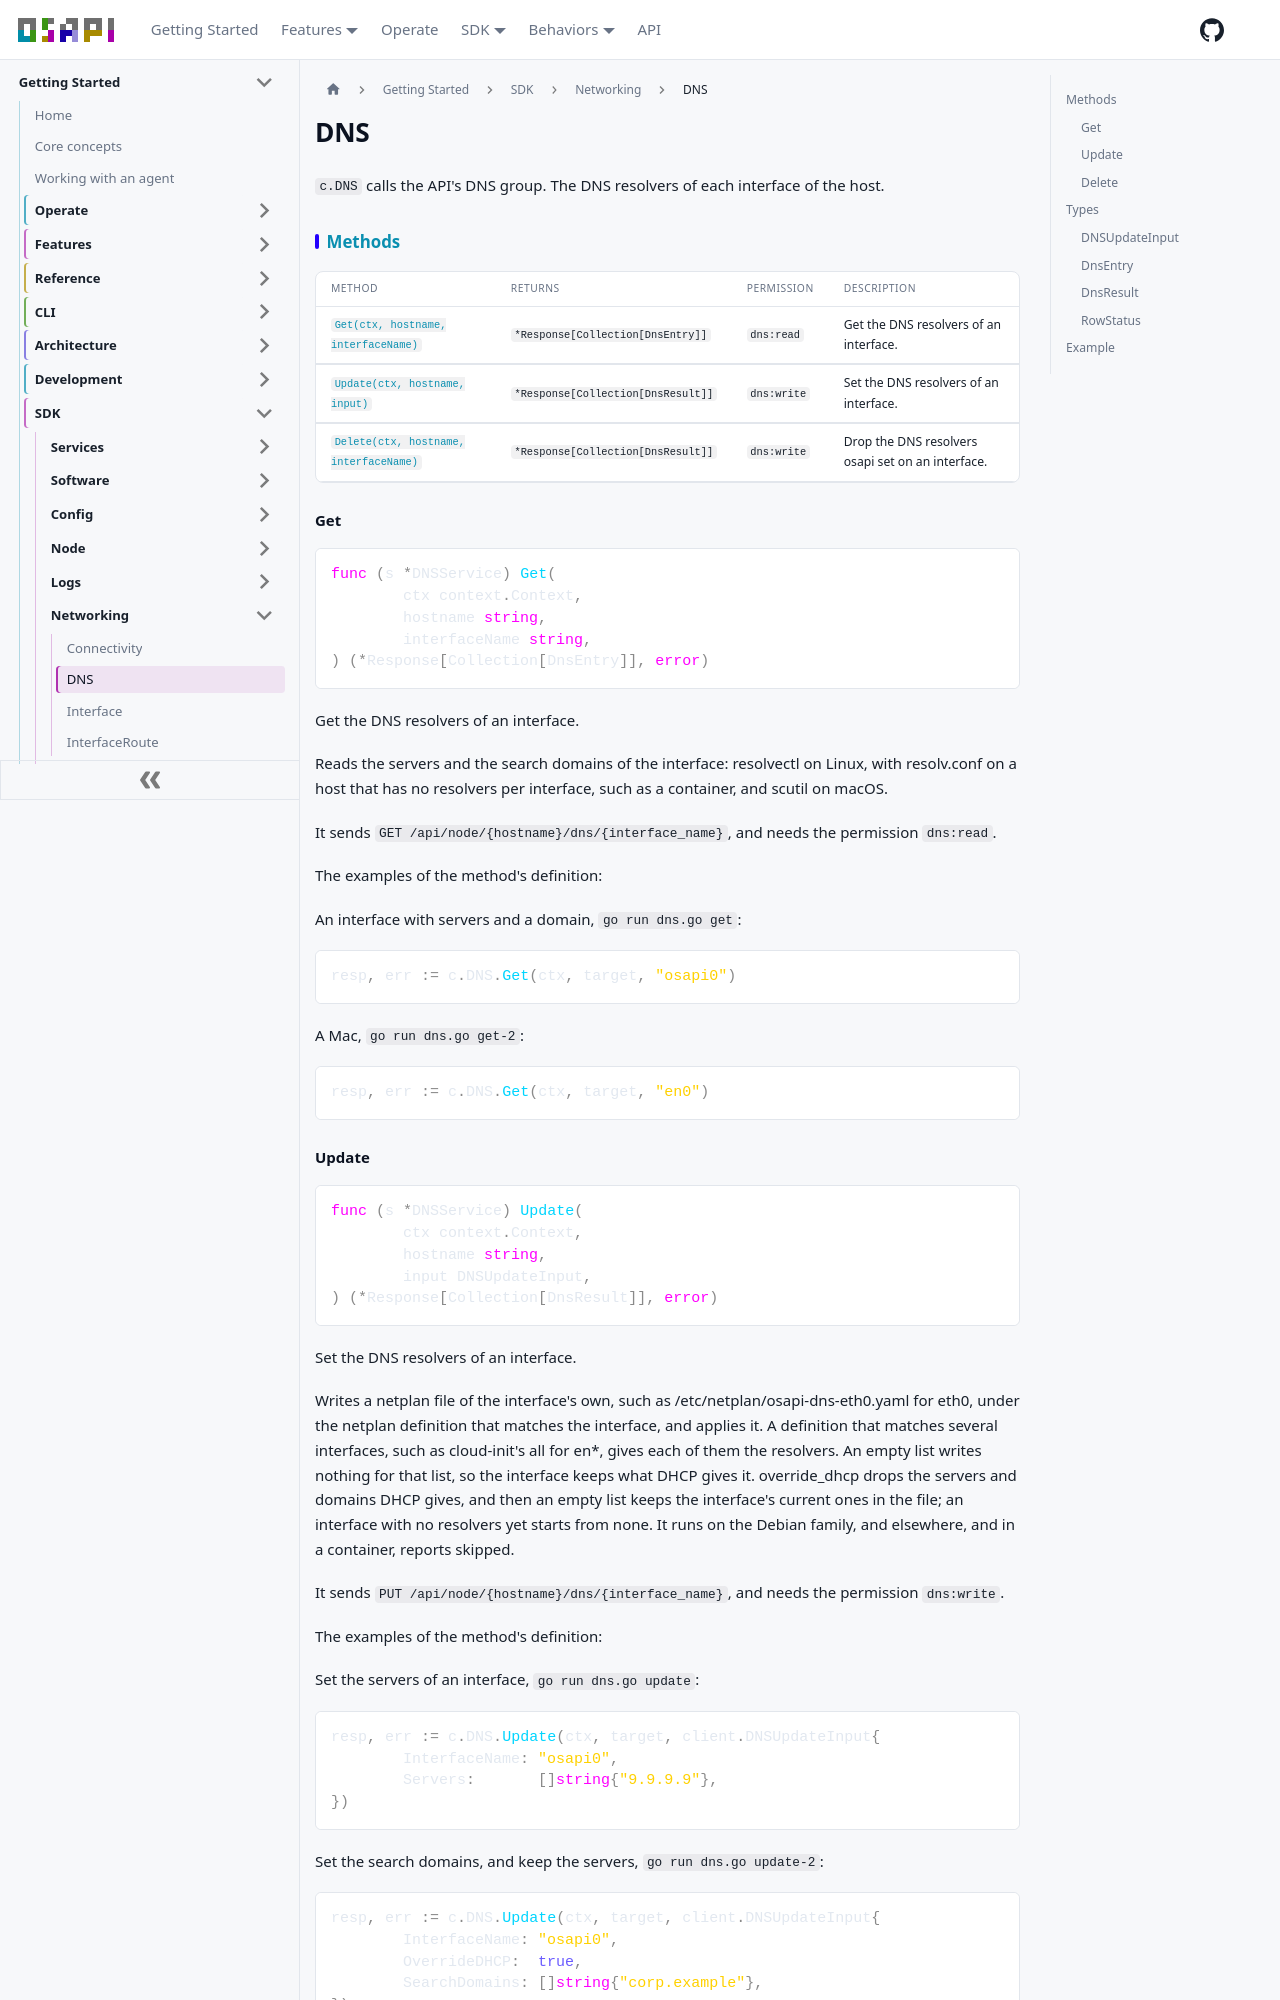

repository: osapi-io/osapi · page: sidebar/sdk/networking/dns.html · generator: docusaurus

---
title: DNS
---

<!-- Code generated by internal/sdk/gen. DO NOT EDIT. -->

# DNS

`c.DNS` calls the API's DNS group. The DNS resolvers of each interface of the
host.

## Methods

| Method                                            | Returns                            | Permission  | Description                                       |
| ------------------------------------------------- | ---------------------------------- | ----------- | ------------------------------------------------- |
| [`Get(ctx, hostname, interfaceName)`](#get)       | `*Response[Collection[DnsEntry]]`  | `dns:read`  | Get the DNS resolvers of an interface.            |
| [`Update(ctx, hostname, input)`](#update)         | `*Response[Collection[DnsResult]]` | `dns:write` | Set the DNS resolvers of an interface.            |
| [`Delete(ctx, hostname, interfaceName)`](#delete) | `*Response[Collection[DnsResult]]` | `dns:write` | Drop the DNS resolvers osapi set on an interface. |

### Get

```go
func (s *DNSService) Get(
	ctx context.Context,
	hostname string,
	interfaceName string,
) (*Response[Collection[DnsEntry]], error)
```

Get the DNS resolvers of an interface.

Reads the servers and the search domains of the interface: resolvectl on Linux,
with resolv.conf on a host that has no resolvers per interface, such as a
container, and scutil on macOS.

It sends `GET /api/node/{hostname}/dns/{interface_name}`, and needs the
permission `dns:read`.

The examples of the method's definition:

An interface with servers and a domain, `go run dns.go get`:

```go
resp, err := c.DNS.Get(ctx, target, "osapi0")
```

A Mac, `go run dns.go get-2`:

```go
resp, err := c.DNS.Get(ctx, target, "en0")
```

### Update

```go
func (s *DNSService) Update(
	ctx context.Context,
	hostname string,
	input DNSUpdateInput,
) (*Response[Collection[DnsResult]], error)
```

Set the DNS resolvers of an interface.

Writes a netplan file of the interface's own, such as
/etc/netplan/osapi-dns-eth0.yaml for eth0, under the netplan definition that
matches the interface, and applies it. A definition that matches several
interfaces, such as cloud-init's all for en*, gives each of them the resolvers.
An empty list writes nothing for that list, so the interface keeps what DHCP
gives it. override_dhcp drops the servers and domains DHCP gives, and then an
empty list keeps the interface's current ones in the file; an interface with no
resolvers yet starts from none. It runs on the Debian family, and elsewhere, and
in a container, reports skipped.

It sends `PUT /api/node/{hostname}/dns/{interface_name}`, and needs the
permission `dns:write`.

The examples of the method's definition:

Set the servers of an interface, `go run dns.go update`:

```go
resp, err := c.DNS.Update(ctx, target, client.DNSUpdateInput{
	InterfaceName: "osapi0",
	Servers:       []string{"9.9.9.9"},
})
```

Set the search domains, and keep the servers, `go run dns.go update-2`:

```go
resp, err := c.DNS.Update(ctx, target, client.DNSUpdateInput{
	InterfaceName: "osapi0",
	OverrideDHCP:  true,
	SearchDomains: []string{"corp.example"},
})
```

An interface with no resolvers yet, with DHCP's dropped,
`go run dns.go update-3`:

```go
resp, err := c.DNS.Update(ctx, target, client.DNSUpdateInput{
	InterfaceName: "osapi0",
	OverrideDHCP:  true,
	Servers:       []string{"9.9.9.9"},
})
```

### Delete

```go
func (s *DNSService) Delete(
	ctx context.Context,
	hostname string,
	interfaceName string,
) (*Response[Collection[DnsResult]], error)
```

Drop the DNS resolvers osapi set on an interface.

Removes the interface's netplan file and applies what is left. An interface
osapi set nothing on does not change.

It sends `DELETE /api/node/{hostname}/dns/{interface_name}`, and needs the
permission `dns:write`.

The examples of the method's definition:

An interface osapi set, `go run dns.go delete`:

```go
resp, err := c.DNS.Delete(ctx, target, "osapi0")
```

## Types

The fields of each type are the properties of its schema in the API's spec.
